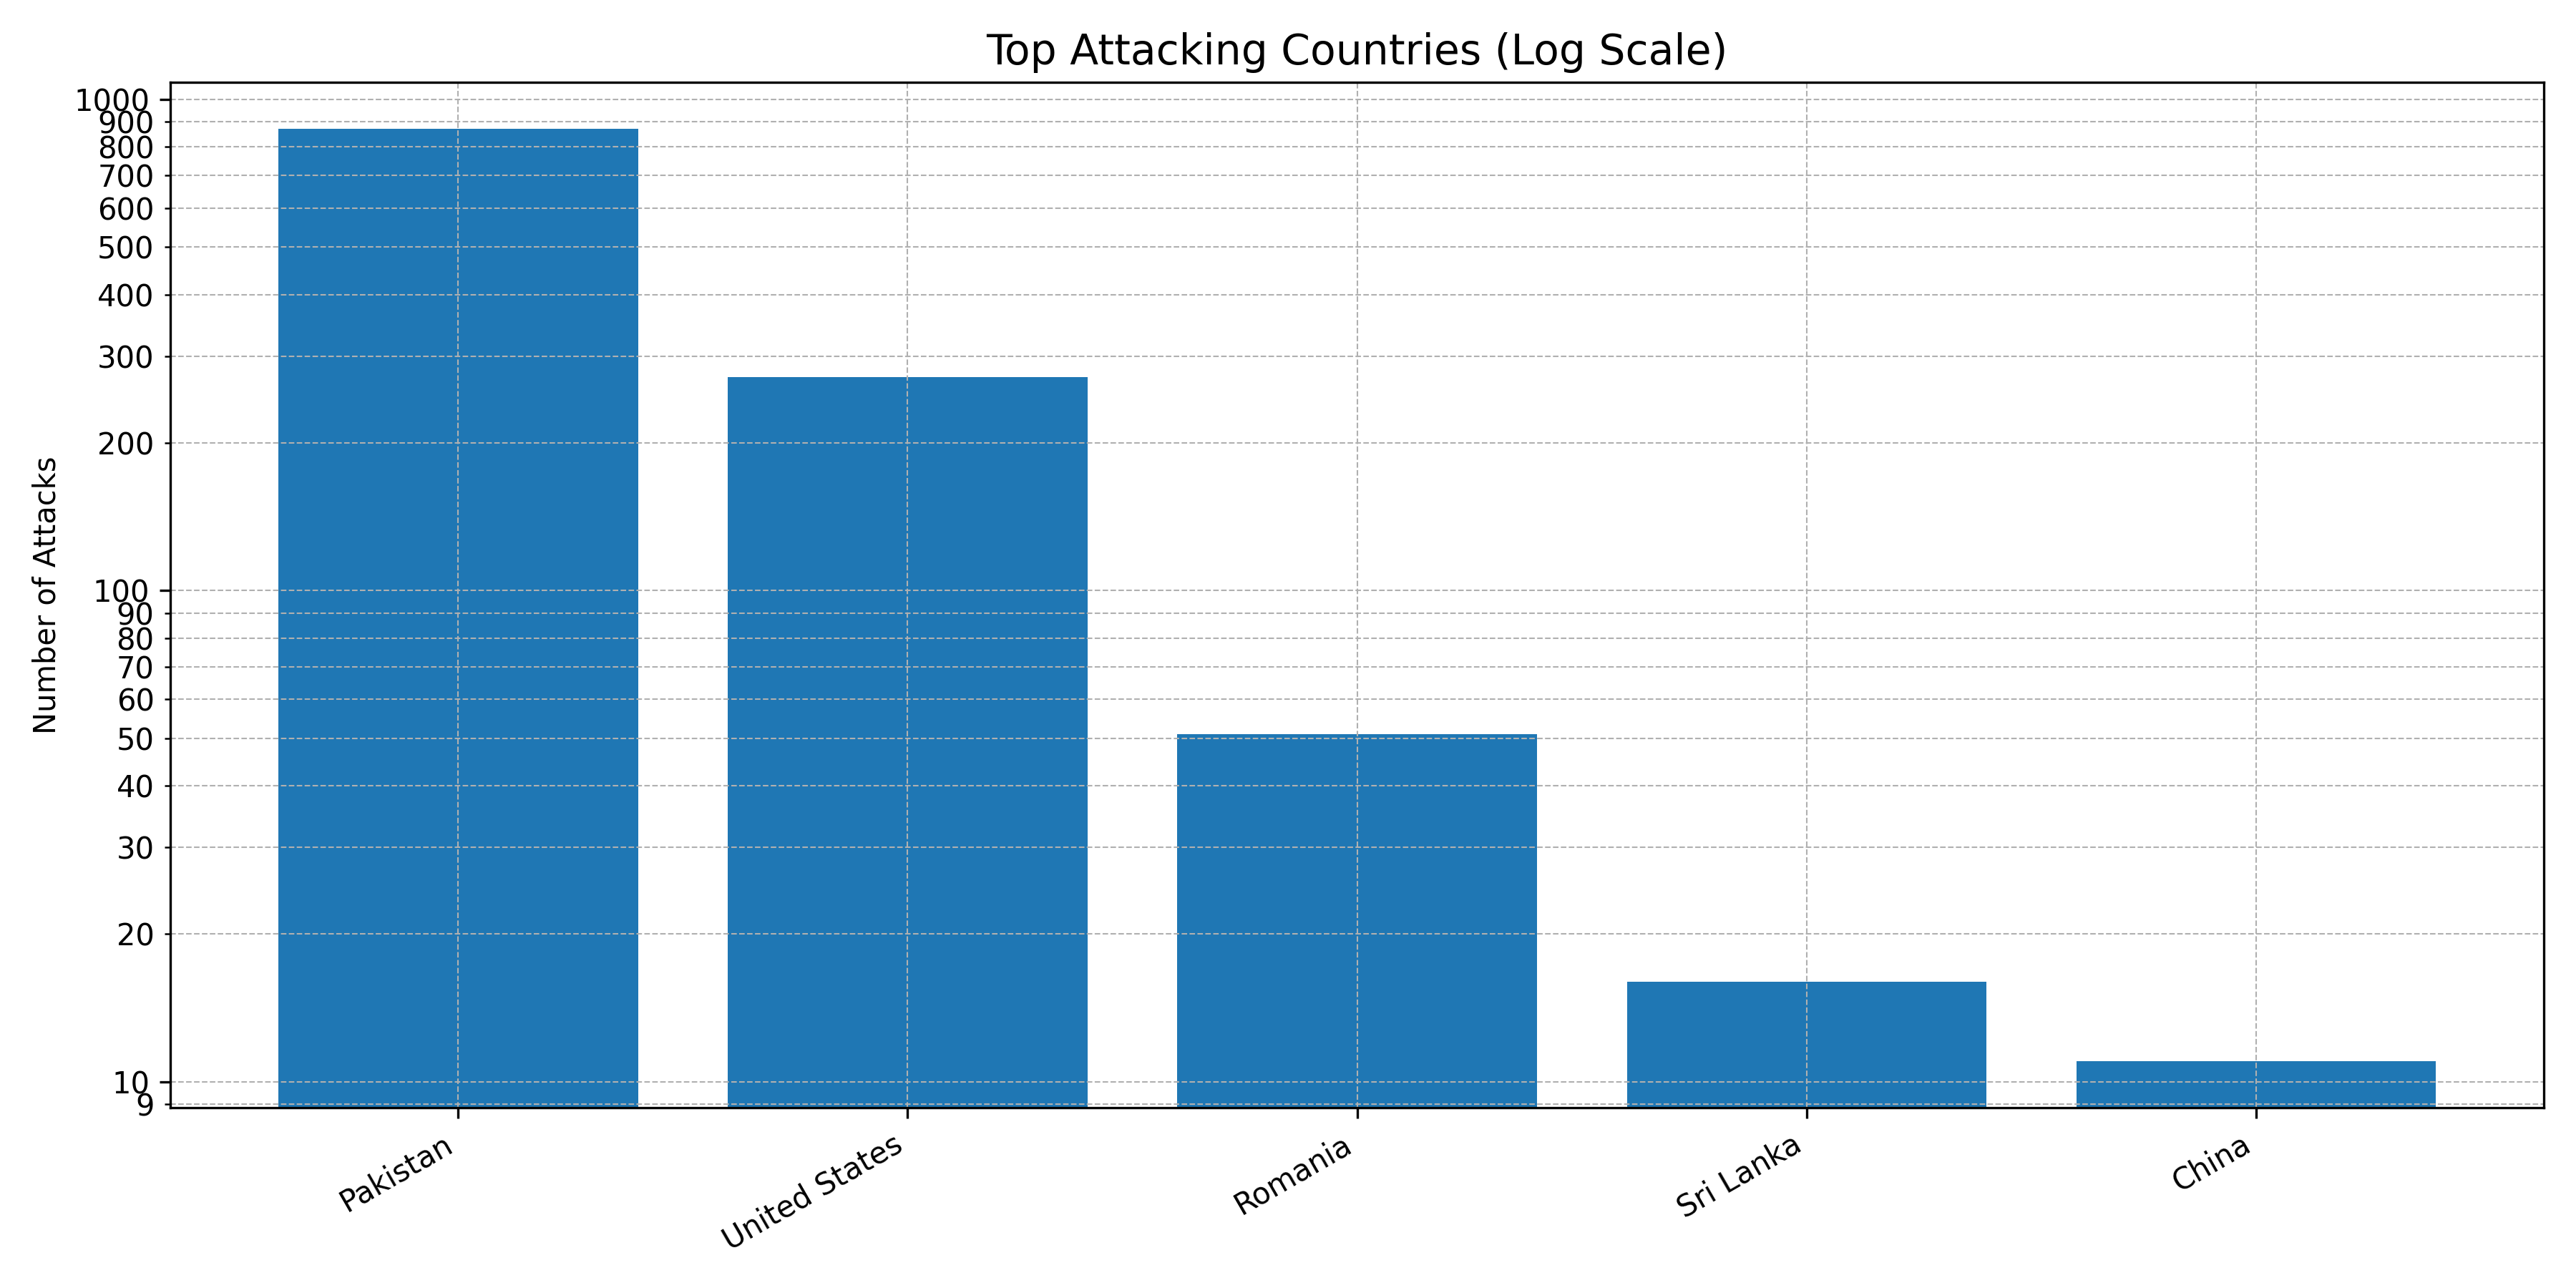

Values plotted in this chart, from the file beside it:
Country, Count
Pakistan, 870
United States, 272
Romania, 51
Sri Lanka, 16
China, 11
Australia, 4
